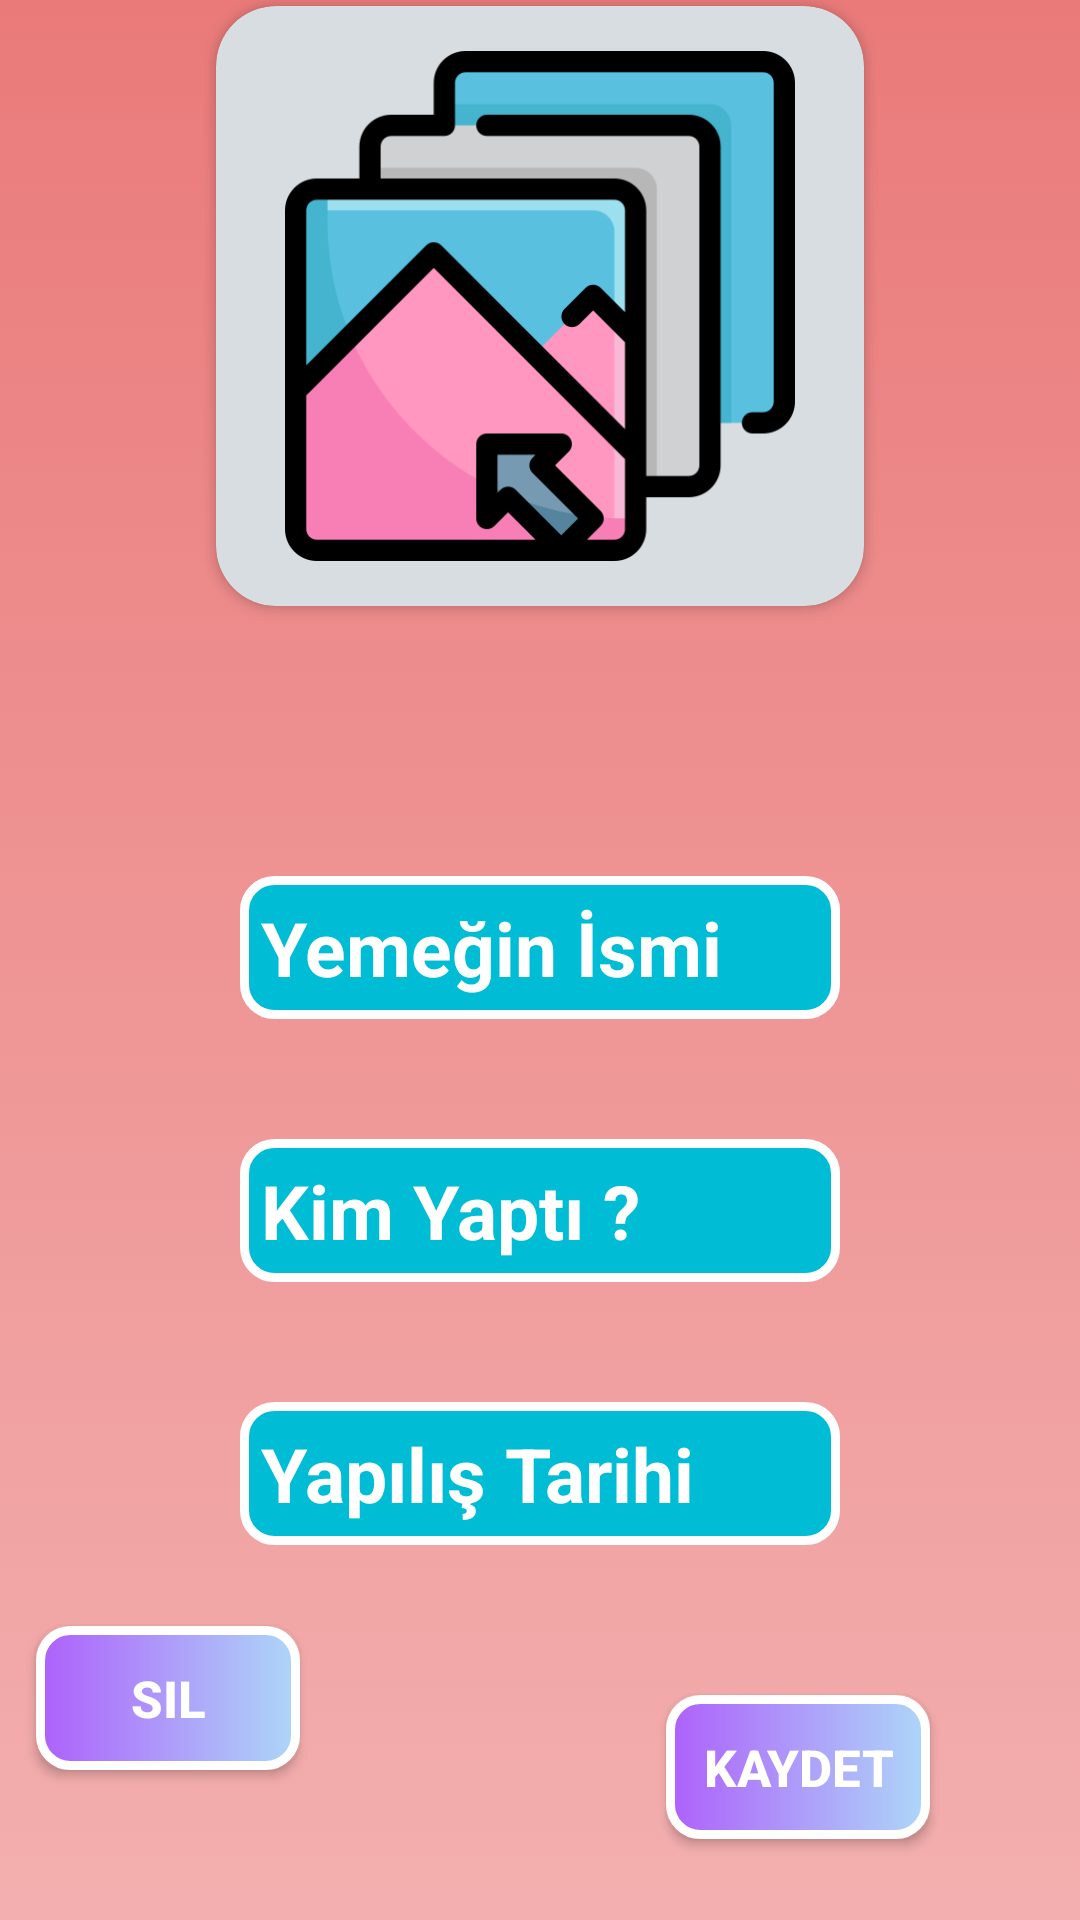

Produce the Android XML layout that renders to this screen, including the resource entries it uses.
<!-- AndroidManifest.xml: application theme Theme.Tarifkupu -->
<!-- res/layout/activity_brance_details.xml -->
<?xml version="1.0" encoding="utf-8"?>
<androidx.constraintlayout.widget.ConstraintLayout
    xmlns:android="http://schemas.android.com/apk/res/android"
    xmlns:app="http://schemas.android.com/apk/res-auto"
    xmlns:tools="http://schemas.android.com/tools"
    android:layout_width="match_parent"
    android:layout_height="match_parent"
    android:background="@drawable/backcolor"
    tools:context="com.beraterdem2.tarifkupu2.view2.AddBranceActivity">

    <Button
        android:id="@+id/delete"
        android:layout_width="0dp"
        android:layout_height="wrap_content"
        android:layout_marginTop="50dp"
        android:layout_marginEnd="260dp"
        android:layout_marginBottom="50dp"
        android:background="@drawable/button"
        android:onClick="deleteData"
        android:text="Sil"
        android:textColor="@color/white"
        android:textSize="17dp"
        android:textStyle="bold"
        app:layout_constraintBottom_toBottomOf="parent"
        app:layout_constraintEnd_toEndOf="parent"
        app:layout_constraintTop_toBottomOf="@+id/addDataText"
        app:layout_constraintVertical_bias="1.0" />

    <androidx.cardview.widget.CardView
        android:id="@+id/cardView"
        app:cardBackgroundColor="#D7DDE1"
        android:layout_width="0dp"
        android:layout_height="200dp"
        android:layout_marginStart="72dp"
        android:layout_marginTop="25dp"
        android:layout_marginEnd="72dp"
        android:contentDescription="@string/app_name"
        app:layout_constraintBottom_toTopOf="@+id/yournameText"
        app:layout_constraintEnd_toEndOf="parent"
        app:layout_constraintStart_toStartOf="parent"
        app:layout_constraintTop_toTopOf="parent"
        app:cardPreventCornerOverlap="true"
        app:cardCornerRadius="20dp"
        >
        <ImageView
            android:id="@+id/addImageView"
            android:layout_width="match_parent"
            android:layout_height="match_parent"
            android:padding="15sp"
            android:contentDescription="@string/app_name"
            android:onClick="selectImage"
            android:src="@drawable/imageicon"
            />

    </androidx.cardview.widget.CardView>


    <TextView
        android:background="@drawable/input"
        android:id="@+id/yournameText"
        android:layout_width="0dp"
        android:layout_height="wrap_content"
        android:layout_marginStart="80dp"
        android:layout_marginTop="90dp"
        android:layout_marginEnd="80dp"
        android:text="Yemeğin İsmi"
        android:textStyle="bold"
        android:padding="7dp"
        android:textSize="25sp"
        android:textColor="@color/white"
        app:layout_constraintBottom_toTopOf="@+id/cookernameText"
        app:layout_constraintEnd_toEndOf="parent"
        app:layout_constraintHorizontal_bias="0.0"
        app:layout_constraintStart_toStartOf="parent"
        app:layout_constraintTop_toBottomOf="@+id/cardView" />

    <TextView
        android:textStyle="bold"
        android:background="@drawable/input"
        android:textColor="@color/white"
        android:id="@+id/cookernameText"
        android:layout_width="0dp"
        android:layout_height="wrap_content"
        android:layout_marginStart="80dp"
        android:layout_marginTop="40dp"
        android:layout_marginEnd="80dp"
        android:text="Kim Yaptı ?"
        android:padding="7dp"
        android:textSize="25sp"
        app:layout_constraintBottom_toTopOf="@+id/addDataText"
        app:layout_constraintEnd_toEndOf="parent"
        app:layout_constraintStart_toStartOf="parent"
        app:layout_constraintTop_toBottomOf="@+id/yournameText"></TextView>

    <TextView
        android:textStyle="bold"
        android:background="@drawable/input"
        android:textColor="@color/white"
        android:id="@+id/addDataText"
        android:layout_width="0dp"
        android:layout_height="wrap_content"
        android:layout_marginStart="80dp"
        android:layout_marginTop="40dp"
        android:layout_marginEnd="80dp"
        android:padding="7dp"
        android:text="Yapılış Tarihi"
        android:textSize="25sp"
        app:layout_constraintBottom_toTopOf="@+id/save"
        app:layout_constraintEnd_toEndOf="parent"
        app:layout_constraintStart_toStartOf="parent"
        app:layout_constraintTop_toBottomOf="@+id/cookernameText"
        tools:ignore="HardcodedText" />

    <Button
        android:background="@drawable/button"
        android:id="@+id/save"
        android:layout_width="0dp"
        android:layout_height="wrap_content"
        android:layout_marginTop="50dp"
        android:layout_marginEnd="50dp"
        android:layout_marginBottom="50dp"
        android:onClick="save"
        android:text="Kaydet"
        android:textColor="@color/white"
        android:textSize="17dp"
        android:textStyle="bold"
        app:layout_constraintBottom_toBottomOf="parent"
        app:layout_constraintEnd_toEndOf="parent"
        app:layout_constraintTop_toBottomOf="@+id/addDataText" />


</androidx.constraintlayout.widget.ConstraintLayout>
<!-- resources referenced by this layout -->
<resources>
  <color name="white">#FFFFFFFF</color>
  <!-- drawable backcolor (drawable) -->
  <?xml version="1.0" encoding="utf-8"?>
  <selector xmlns:android="http://schemas.android.com/apk/res/android">
      <item>
          <shape>
              <gradient android:startColor="#EA7A7A" android:endColor="#F3AFAF" android:angle="270"/>
          </shape>
      </item>
  </selector>
  <!-- drawable button (drawable) -->
  <?xml version="1.0" encoding="utf-8"?>
  <selector xmlns:android="http://schemas.android.com/apk/res/android">
  <item>
      <shape>
          <corners android:radius="10dp"/>
          <stroke android:color="@color/white" android:width="3dp"/>
          <gradient android:startColor="#AE60FB" android:endColor="#ADD7F8"/>
      </shape>
  </item>
  </selector>
  <!-- drawable imageicon: png bitmap (drawable, 15910 bytes) -->
  <!-- drawable input (drawable) -->
  <?xml version="1.0" encoding="utf-8"?>
  <selector xmlns:android="http://schemas.android.com/apk/res/android">
  <item android:state_enabled="true" android:state_focused="true">
      <shape android:shape="rectangle">
          <solid android:color="#A97EF4"/>
          <corners android:radius="10dp"/>
          <stroke android:color="#531877" android:width="3dp"/>
  
      </shape>
  </item>
      <item android:state_enabled="true">
          <shape android:shape="rectangle">
              <solid android:color="#00BCD4"/>
              <corners android:radius="10dp"/>
              <stroke android:color="#FFFFFF" android:width="3dp"/>
          </shape>
  
      </item>
  </selector>
  <string name="app_name">Tarifkupu</string>
  <style name="Theme.Tarifkupu" parent="Theme.AppCompat.DayNight.DarkActionBar">
          
          <item name="colorPrimary">@color/purple_500</item>
          <item name="colorPrimaryVariant">@color/purple_700</item>
          <item name="colorOnPrimary">@color/white</item>
          
          <item name="colorSecondary">@color/teal_200</item>
          <item name="colorSecondaryVariant">@color/teal_700</item>
          <item name="colorOnSecondary">@color/black</item>
          
          <item name="android:statusBarColor">?attr/colorPrimaryVariant</item>
          
      </style>
  <color name="purple_500">#94CAF1</color>
  <color name="purple_700">#5282E4</color>
  <color name="teal_200">#FF03DAC5</color>
  <color name="teal_700">#FF018786</color>
  <color name="black">#FF000000</color>
</resources>
